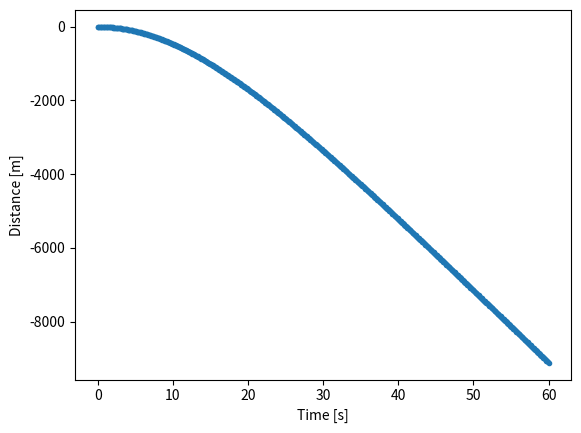

This figure's Python source:
#%%
""" 
[redacted]
Fall simulation with friction 
"""  
import numpy as np  
import matplotlib.pyplot as plt  
  
# Define settings.  
endTime = 60 # The time (seconds) that we simulate.  
dt = 0.1 # The time step (seconds) that we use in the discretization.  
v0 = 0 # The initial velocity [m/s].  
s0 = 0 # The initial position [m].  
g = 9.81 # The gravitational acceleration [m/s^2].  
b = 0.02 # The friction coefficient [N/(m/s)^2].  
m = 80 # The mass of the skydiver [kg].  
  
# Set up variables.  
time = np.arange(0, endTime + dt, dt) # A list with all times we want to plot at.  
v = np.zeros(len(time)) # A list for the velocity.  
s = np.zeros(len(time)) # A list for the distance.  
v[0] = v0
s[0] = s0
  
# Run simulation.  
for i in range(1, len(time)):  
    v[i] = v[i-1] + (b/m*v[i-1]**2 - g)*dt  
    s[i] = s[i-1] + v[i-1]*dt  
  
# Display results.  
plt.plot(time, s, marker=".")  
plt.xlabel('Time [s]')  
plt.ylabel('Distance [m]')  
plt.show()  
print("Distance traveled after", endTime, "seconds:", round(s[-1],3), "meters")  
print("Final velocity:", round(v[-1],3), "m/s") 

# %%
